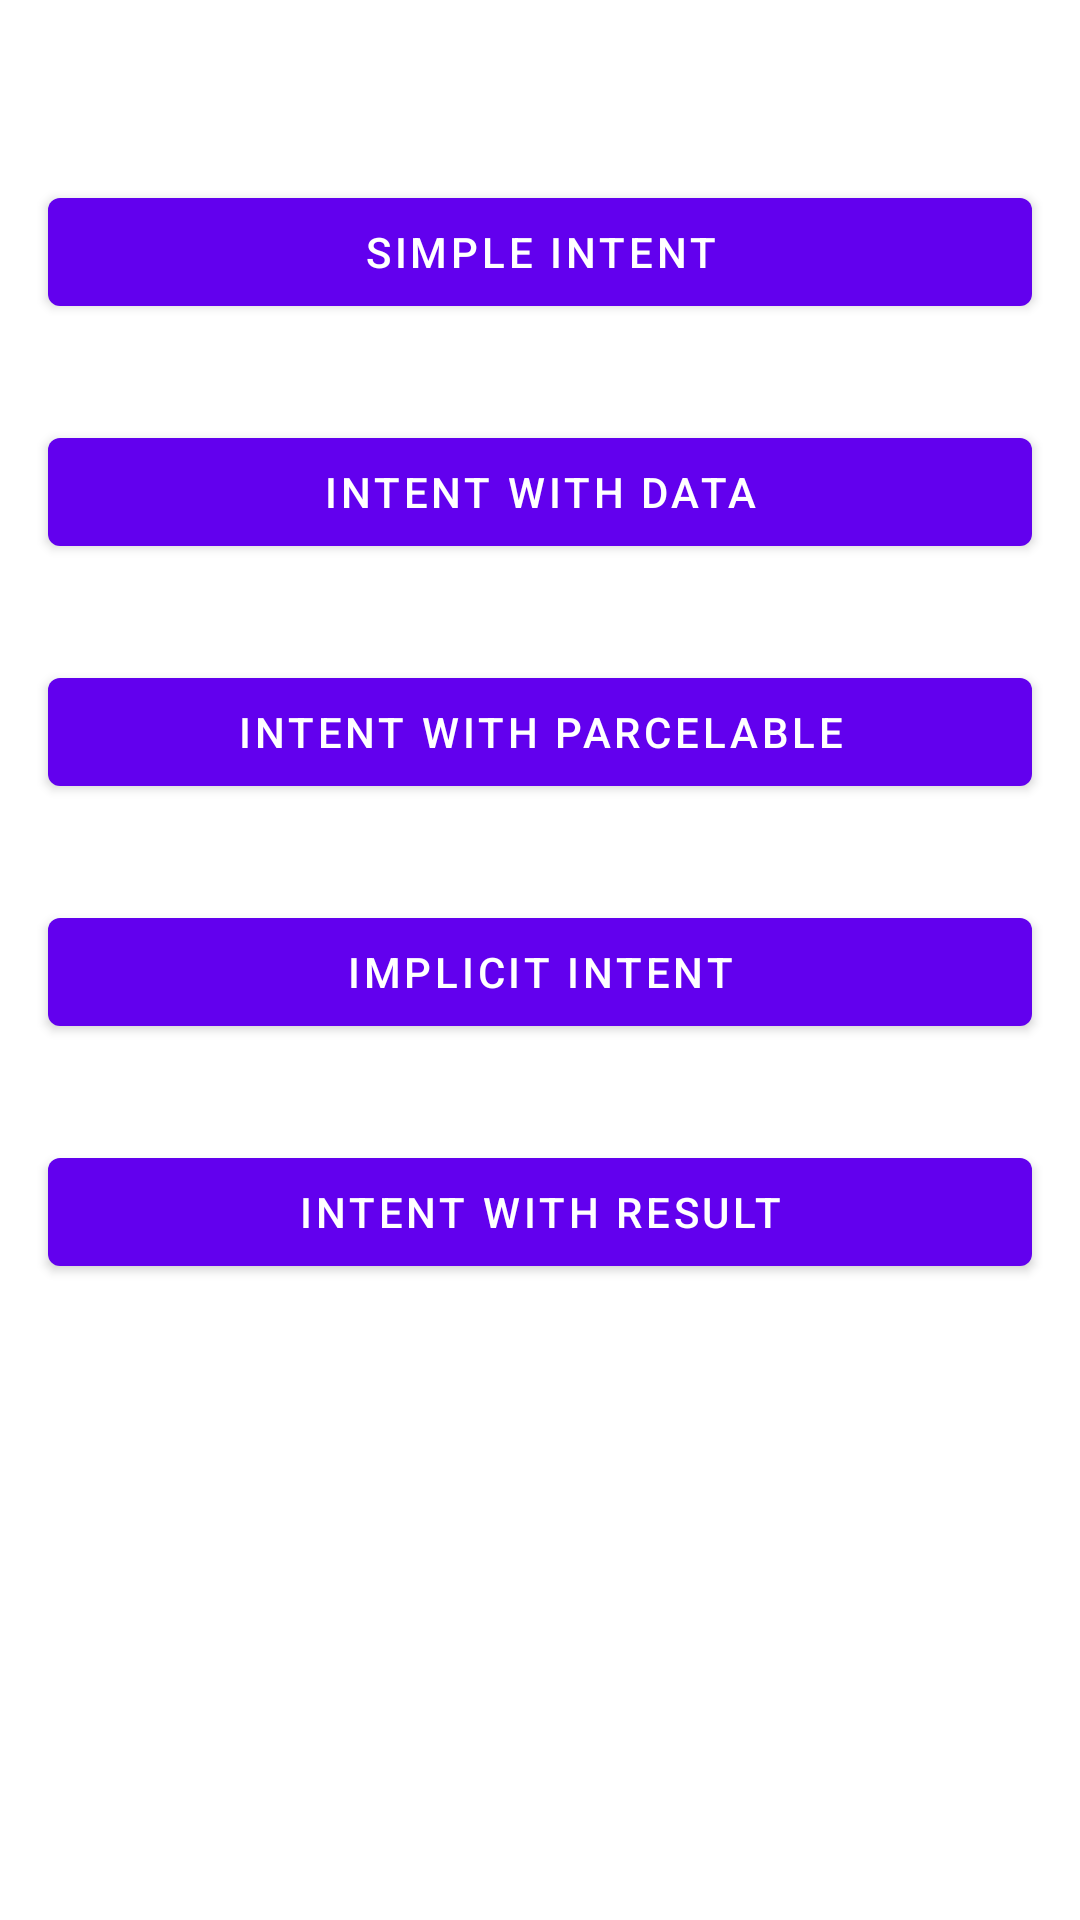

Produce the Android XML layout that renders to this screen, including the resource entries it uses.
<!-- AndroidManifest.xml: application theme Theme.AppEni -->
<!-- res/layout/activity_main.xml -->
<?xml version="1.0" encoding="utf-8"?>
<androidx.constraintlayout.widget.ConstraintLayout xmlns:android="http://schemas.android.com/apk/res/android"
    xmlns:app="http://schemas.android.com/apk/res-auto"
    xmlns:tools="http://schemas.android.com/tools"
    android:layout_width="match_parent"
    android:layout_height="match_parent"
    tools:context=".MainActivity">

    <Button
        android:id="@+id/btn_simple_intent"
        android:layout_width="0dp"
        android:layout_height="wrap_content"
        android:layout_marginStart="16dp"
        android:layout_marginLeft="16dp"
        android:layout_marginTop="60dp"
        android:layout_marginEnd="16dp"
        android:layout_marginRight="16dp"
        android:text="Simple Intent"
        app:layout_constraintEnd_toEndOf="parent"
        app:layout_constraintHorizontal_bias="0.0"
        app:layout_constraintStart_toStartOf="parent"
        app:layout_constraintTop_toTopOf="parent" />

    <Button
        android:id="@+id/btn_intent_with_data"
        android:layout_width="0dp"
        android:layout_height="wrap_content"
        android:layout_marginStart="16dp"
        android:layout_marginLeft="16dp"
        android:layout_marginTop="32dp"
        android:layout_marginEnd="16dp"
        android:layout_marginRight="16dp"
        android:text="Intent With Data"
        app:layout_constraintEnd_toEndOf="parent"
        app:layout_constraintStart_toStartOf="parent"
        app:layout_constraintTop_toBottomOf="@+id/btn_simple_intent" />

    <Button
        android:id="@+id/btn_intent_with_parcelable"
        android:layout_width="0dp"
        android:layout_height="wrap_content"
        android:layout_marginStart="16dp"
        android:layout_marginLeft="16dp"
        android:layout_marginTop="32dp"
        android:layout_marginEnd="16dp"
        android:layout_marginRight="16dp"
        android:text="Intent With Parcelable"
        app:layout_constraintEnd_toEndOf="parent"
        app:layout_constraintStart_toStartOf="parent"
        app:layout_constraintTop_toBottomOf="@+id/btn_intent_with_data" />

    <Button
        android:id="@+id/btn_implicit_intent"
        android:layout_width="0dp"
        android:layout_height="wrap_content"
        android:layout_marginStart="16dp"
        android:layout_marginLeft="16dp"
        android:layout_marginTop="32dp"
        android:layout_marginEnd="16dp"
        android:layout_marginRight="16dp"
        android:text="Implicit Intent"
        app:layout_constraintEnd_toEndOf="parent"
        app:layout_constraintStart_toStartOf="parent"
        app:layout_constraintTop_toBottomOf="@+id/btn_intent_with_parcelable" />

    <Button
        android:id="@+id/btn_intent_with_result"
        android:layout_width="0dp"
        android:layout_height="wrap_content"
        android:layout_marginStart="16dp"
        android:layout_marginLeft="16dp"
        android:layout_marginTop="32dp"
        android:layout_marginEnd="16dp"
        android:layout_marginRight="16dp"
        android:text="Intent With Result"
        app:layout_constraintEnd_toEndOf="parent"
        app:layout_constraintStart_toStartOf="parent"
        app:layout_constraintTop_toBottomOf="@+id/btn_implicit_intent" />

</androidx.constraintlayout.widget.ConstraintLayout>
<!-- resources referenced by this layout -->
<resources>
  <style name="Theme.AppEni" parent="Theme.MaterialComponents.DayNight.DarkActionBar">
          
          <item name="colorPrimary">@color/purple_500</item>
          <item name="colorPrimaryVariant">@color/purple_700</item>
          <item name="colorOnPrimary">@color/white</item>
          
          <item name="colorSecondary">@color/teal_200</item>
          <item name="colorSecondaryVariant">@color/teal_700</item>
          <item name="colorOnSecondary">@color/black</item>
          
          <item name="android:statusBarColor" tools:targetApi="l">?attr/colorPrimaryVariant</item>
          
      </style>
  <!-- not gathered from this repository: default colours our renderer supplied (Android Studio template values) -->
  <color name="purple_500">#FF6200EE</color>
  <color name="purple_700">#FF3700B3</color>
  <color name="teal_200">#FF03DAC5</color>
  <color name="teal_700">#FF018786</color>
  <color name="black">#FF000000</color>
  <color name="white">#FFFFFFFF</color>
</resources>
